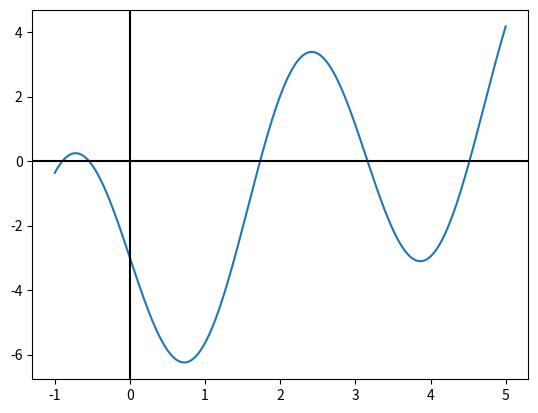

Source code (Python):
import numpy as np
import matplotlib.pyplot as plt

# Part (a)
x = np.linspace(-1,5,1000)
y = x - 4*np.sin(2*x) - 3

plt.figure(1)
plt.plot(x,y)
plt.axhline(y=0, color="black")
plt.axvline(x=0, color="black")
plt.show()

# Part (b)
def fixedpt(f,x0,tol,Nmax):

    ''' x0 = initial guess''' 
    ''' Nmax = max number of iterations'''
    ''' tol = stopping tolerance'''

    count = 0
    while (count <Nmax):
       count = count +1
       x1 = f(x0)
       if (abs(x1-x0) <tol):
          xstar = x1
          ier = 0
          return [xstar,ier]
       x0 = x1

    xstar = x1
    ier = 1
    return [xstar, ier]
    

# use routines 
f1 = lambda x: -np.sin(2*x) + 5/4*x - 3/4

Nmax = 100
tol = 1e-11

''' test f1 '''
x0_1 = -1.0
[xstar1,ier1] = fixedpt(f1,x0_1,tol,Nmax)
print('the approximate fixed point is:',xstar1)
print('f1(xstar1):',f1(xstar1))
print('Error message reads:',ier1)

x0_2 = -0.5
[xstar2,ier2] = fixedpt(f1,x0_2,tol,Nmax)
print('the approximate fixed point is:',xstar2)
print('f1(xstar2):',f1(xstar2))
print('Error message reads:',ier2)

x0_3 = 2.0
[xstar3,ier3] = fixedpt(f1,x0_3,tol,Nmax)
print('the approximate fixed point is:',xstar3)
print('f1(xstar3):',f1(xstar3))
print('Error message reads:',ier3)

x0_4 = 3
[xstar4,ier4] = fixedpt(f1,x0_4,tol,Nmax)
print('the approximate fixed point is:',xstar4)
print('f1(xstar4):',f1(xstar4))
print('Error message reads:',ier4)

x0_5 = 4.5
[xstar5,ier5] = fixedpt(f1,x0_5,tol,Nmax)
print('the approximate fixed point is:',xstar5)
print('f1(xstar5):',f1(xstar5))
print('Error message reads:',ier5)